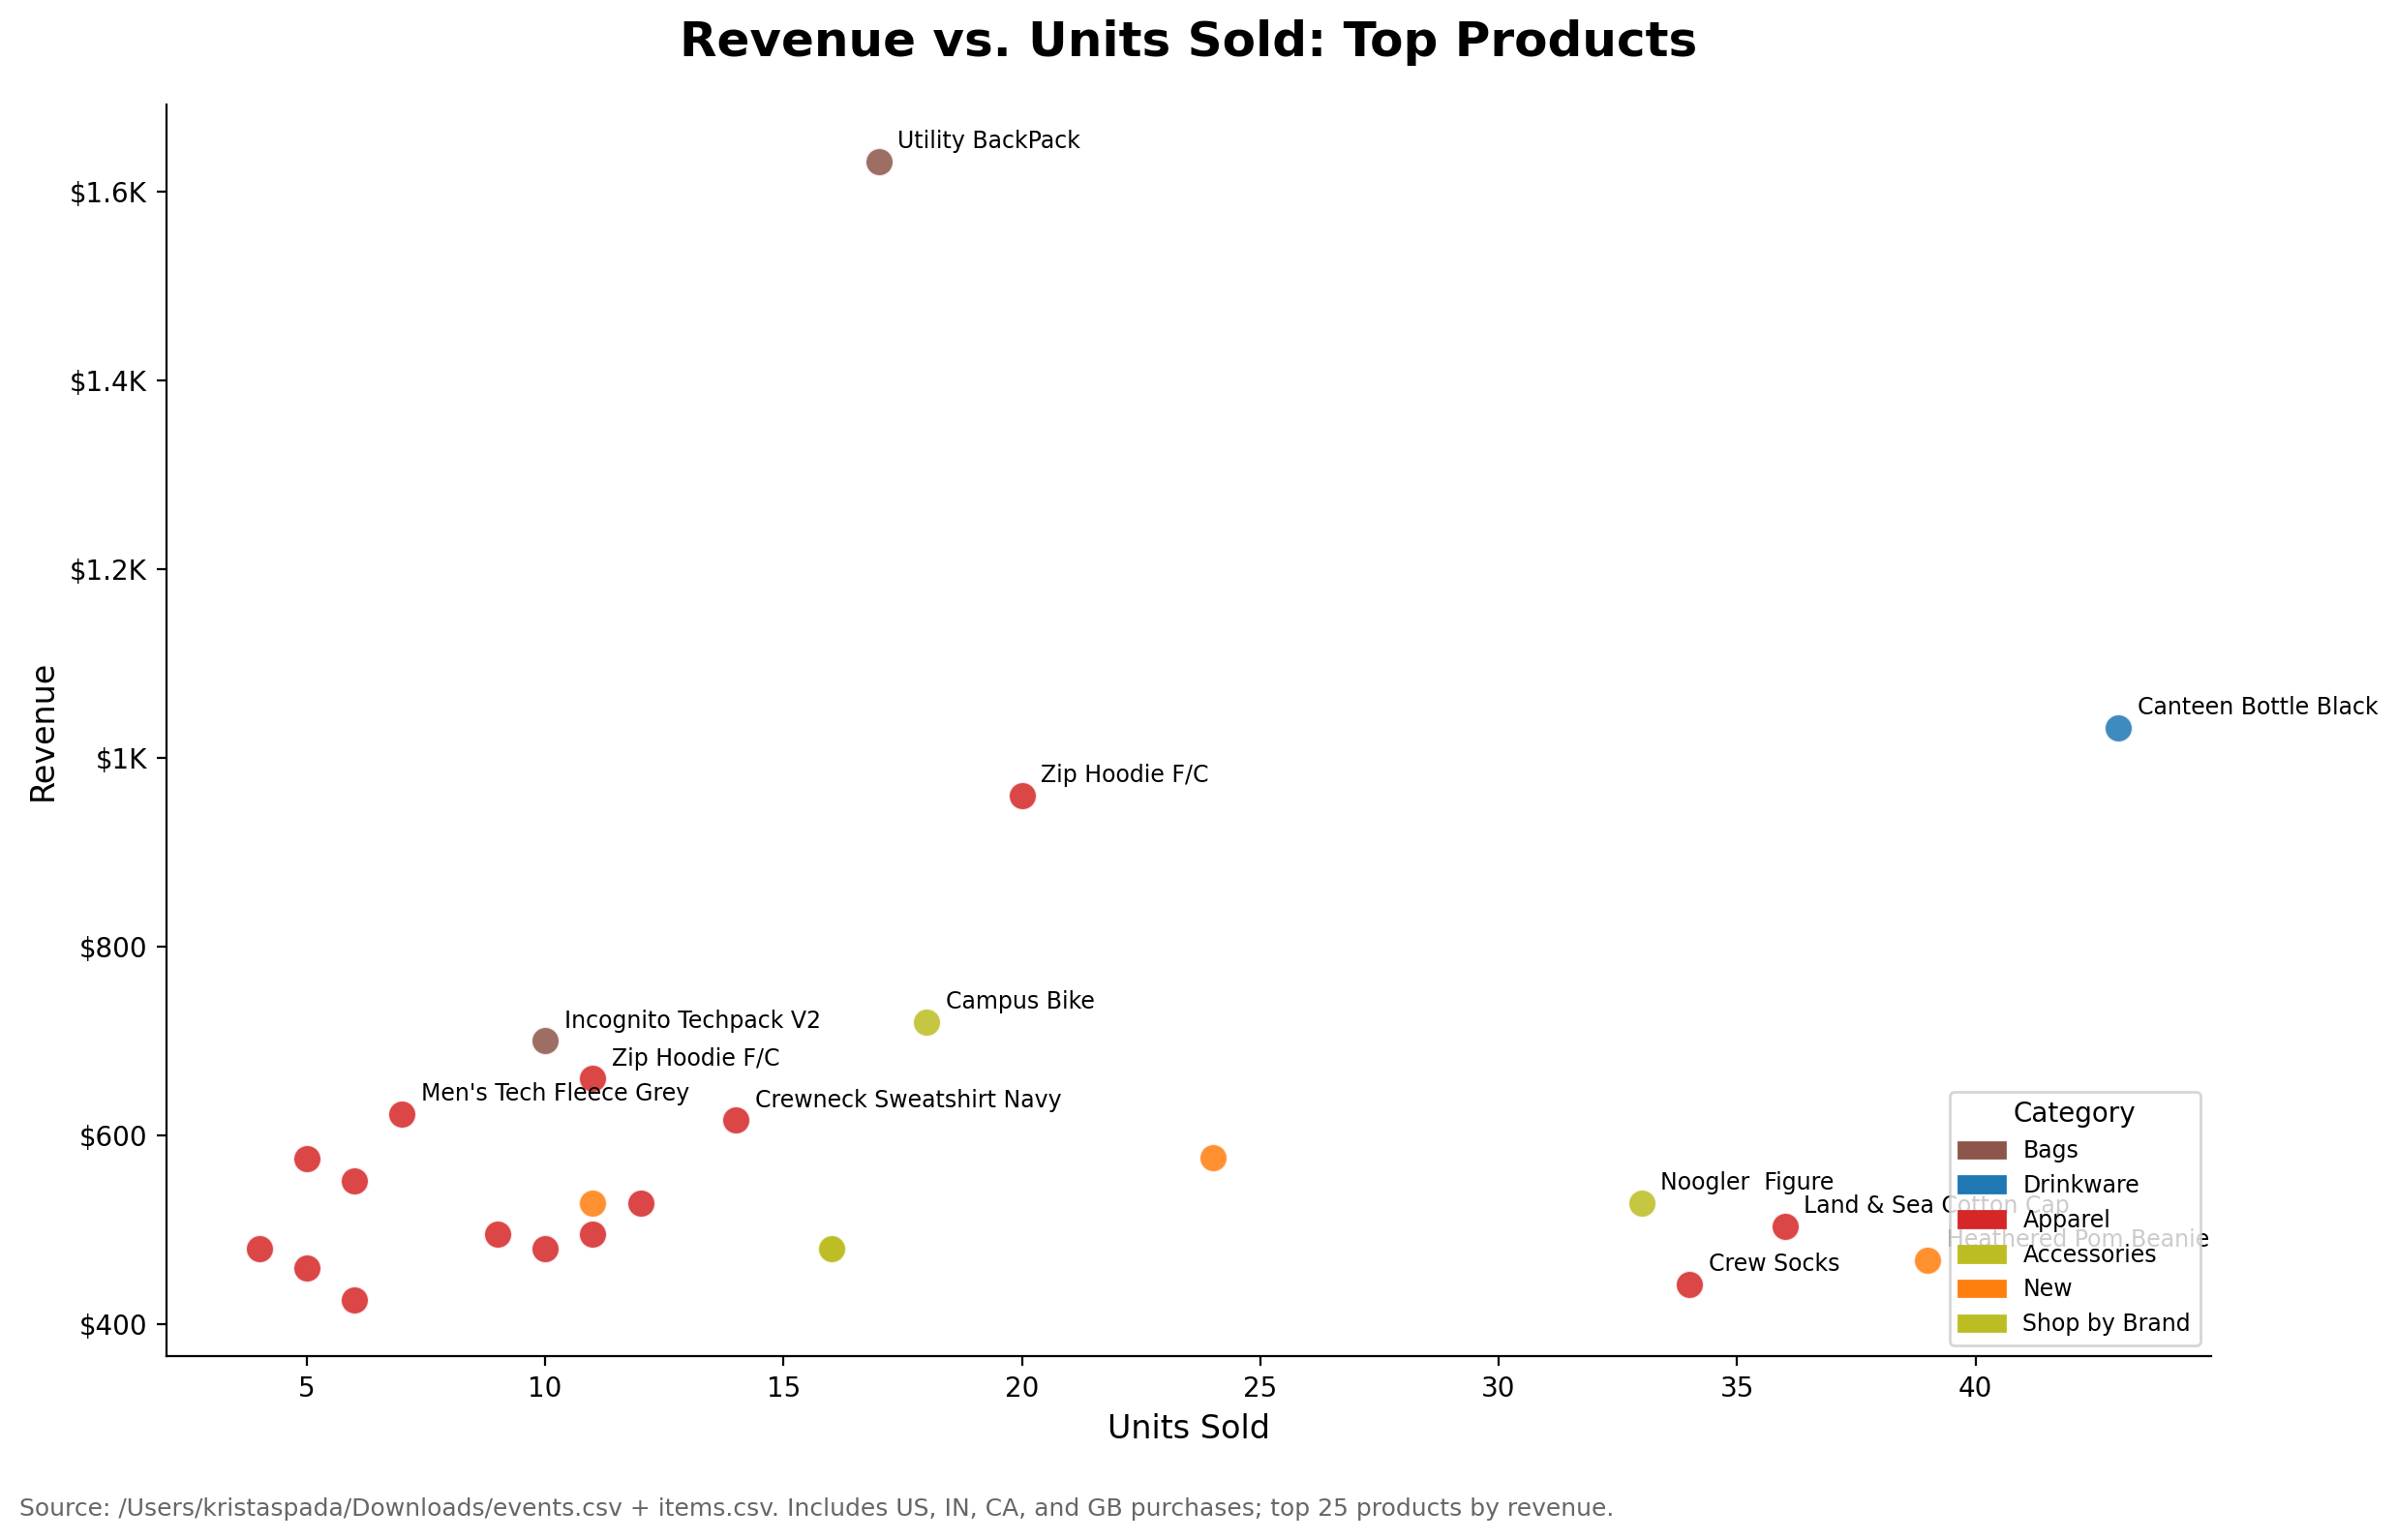

The data file committed next to this chart (first rows):
item_id, product_name, category, units_sold, revenue_usd, avg_unit_price_usd
58, Utility BackPack, Bags, 17, 1632, 96.0
111, Canteen Bottle Black, Drinkware, 43, 1032, 24.0
305, Zip Hoodie F/C, Apparel, 20, 960.0, 48.0
122, Campus Bike, Accessories, 18, 720.0, 40.0
59, Incognito Techpack V2, Bags, 10, 700.0, 70.0
361, Zip Hoodie F/C, Apparel, 11, 660.0, 60.0
448, Men's Tech Fleece Grey, Apparel, 7, 623.0, 89.0
178, Crewneck Sweatshirt Navy, Apparel, 14, 616.0, 44.0
170, Woodtop Bottle Black, New, 24, 576.0, 24.0
164, Women's Puff Jacket Black, Apparel, 5, 575.0, 115.0
300, Men's Puff Jacket Black, Apparel, 6, 552.0, 92.0
124, Noogler  Figure, Accessories, 33, 528.0, 16.0
444, Crewneck Sweatshirt Navy, Apparel, 12, 528.0, 44.0
497, Seaport Tote, New, 11, 528.0, 48.0
0, Land & Sea Cotton Cap, Apparel, 36, 504.0, 14.0
346, Soft Modal Scarf, Apparel, 11, 495.0, 45.0
210, Black Cloud Zip Hoodie, Apparel, 9, 495.0, 55.0
8, Unisex Joggers, Shop by Brand, 16, 480.0, 30.0
34, Unisex Joggers, Shop by Brand, 16, 480.0, 30.0
29, Zip Hoodie F/C, Apparel, 10, 480.0, 48.0
570, Raincoat Navy, Apparel, 4, 480.0, 120.0
40, Heathered Pom Beanie, New, 39, 468.0, 12.0
327, Men's Puff Jacket Black, Apparel, 5, 460.0, 92.0
25, Crew Socks, Apparel, 34, 442.0, 13.0
200, Men's Tech Fleece Grey, Apparel, 6, 426.0, 71.0
